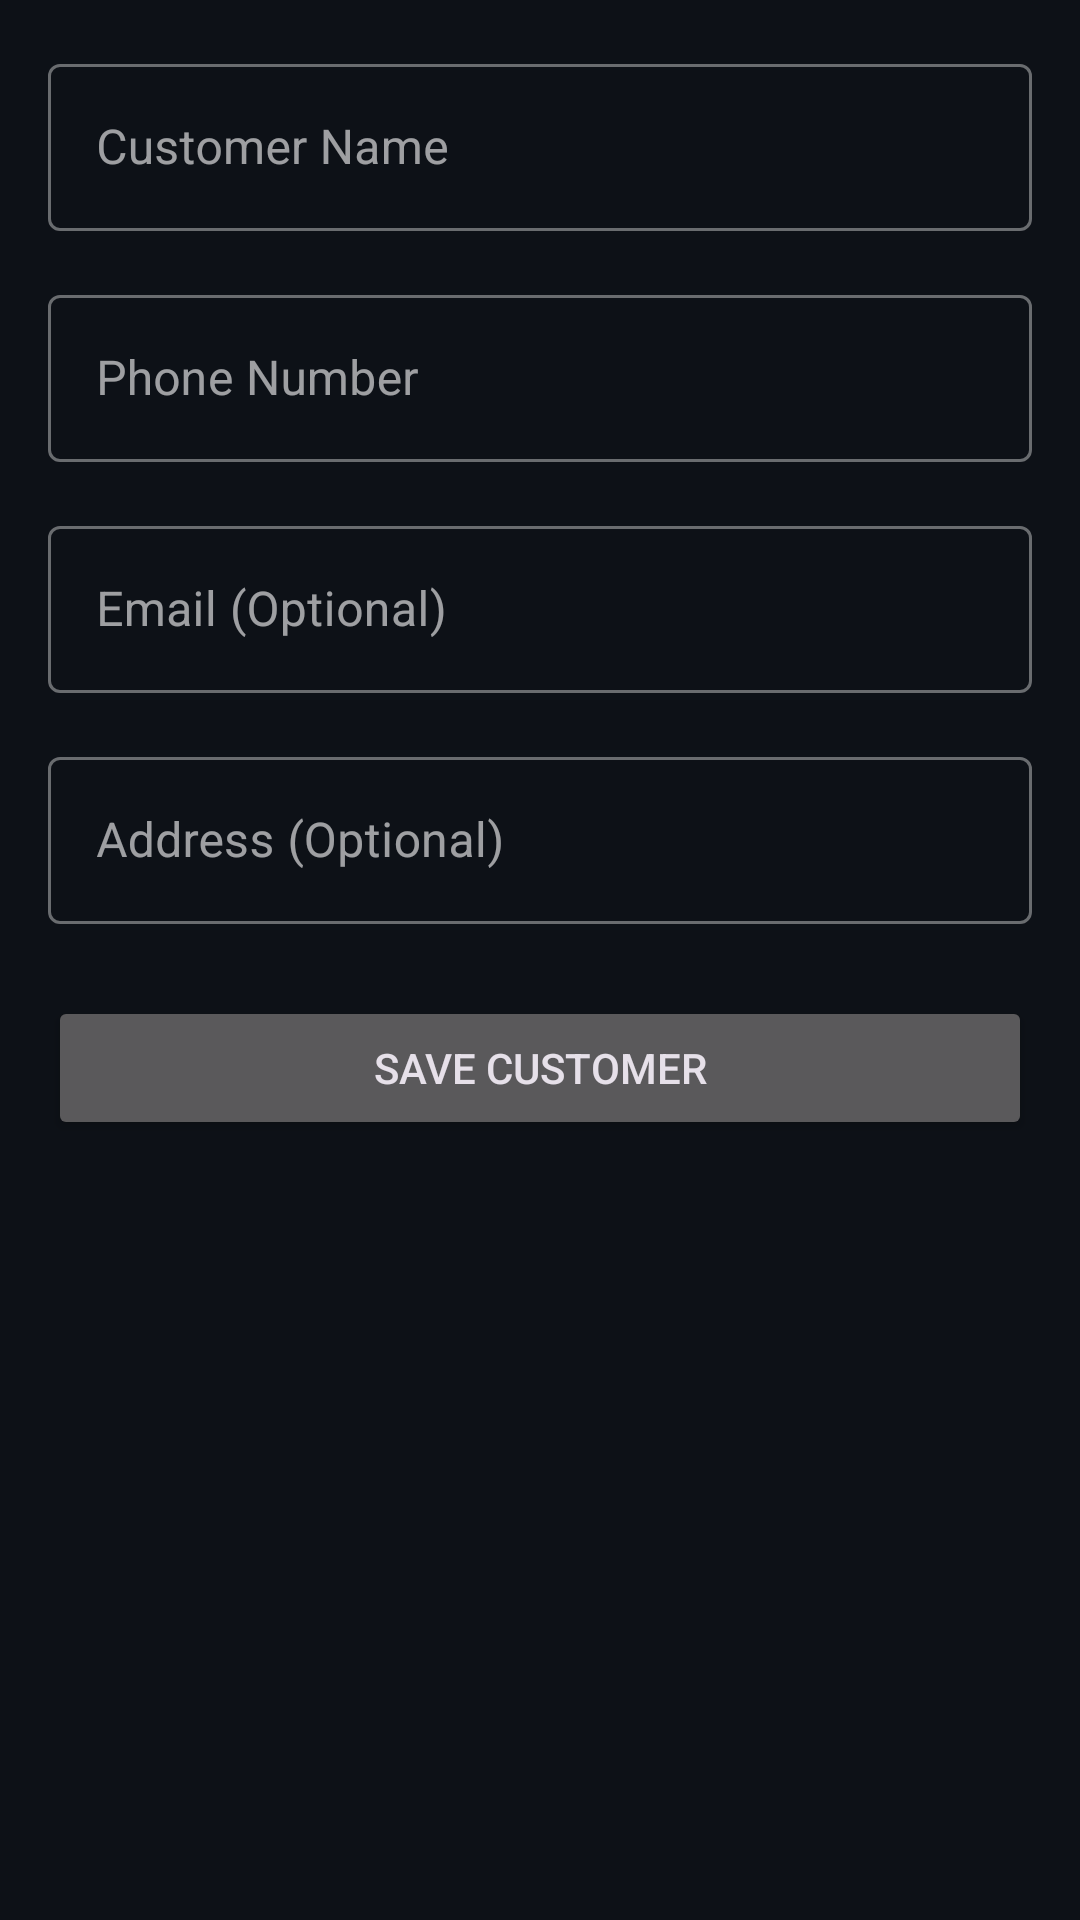

Produce the Android XML layout that renders to this screen, including the resource entries it uses.
<!-- AndroidManifest.xml: application theme Theme.Pos -->
<!-- res/layout/fragment_customer_detail.xml -->
<?xml version="1.0" encoding="utf-8"?>
<ScrollView xmlns:android="http://schemas.android.com/apk/res/android"
    xmlns:app="http://schemas.android.com/apk/res-auto"
    xmlns:tools="http://schemas.android.com/tools"
    android:layout_width="match_parent"
    android:layout_height="match_parent"
    android:fillViewport="true"
    tools:context=".ui.customer.CustomerDetailFragment">

    <LinearLayout
        android:layout_width="match_parent"
        android:layout_height="wrap_content"
        android:orientation="vertical"
        android:padding="16dp">

        <com.google.android.material.textfield.TextInputLayout
            android:id="@+id/til_name"
            style="@style/Widget.MaterialComponents.TextInputLayout.OutlinedBox"
            android:layout_width="match_parent"
            android:layout_height="wrap_content"
            android:layout_marginBottom="16dp"
            android:hint="Customer Name">

            <com.google.android.material.textfield.TextInputEditText
                android:id="@+id/et_name"
                android:layout_width="match_parent"
                android:layout_height="wrap_content"
                android:inputType="textPersonName" />
        </com.google.android.material.textfield.TextInputLayout>

        <com.google.android.material.textfield.TextInputLayout
            android:id="@+id/til_phone"
            style="@style/Widget.MaterialComponents.TextInputLayout.OutlinedBox"
            android:layout_width="match_parent"
            android:layout_height="wrap_content"
            android:layout_marginBottom="16dp"
            android:hint="Phone Number">

            <com.google.android.material.textfield.TextInputEditText
                android:id="@+id/et_phone"
                android:layout_width="match_parent"
                android:layout_height="wrap_content"
                android:inputType="phone" />
        </com.google.android.material.textfield.TextInputLayout>

        <com.google.android.material.textfield.TextInputLayout
            android:id="@+id/til_email"
            style="@style/Widget.MaterialComponents.TextInputLayout.OutlinedBox"
            android:layout_width="match_parent"
            android:layout_height="wrap_content"
            android:layout_marginBottom="16dp"
            android:hint="Email (Optional)">

            <com.google.android.material.textfield.TextInputEditText
                android:id="@+id/et_email"
                android:layout_width="match_parent"
                android:layout_height="wrap_content"
                android:inputType="textEmailAddress" />
        </com.google.android.material.textfield.TextInputLayout>

        <com.google.android.material.textfield.TextInputLayout
            android:id="@+id/til_address"
            style="@style/Widget.MaterialComponents.TextInputLayout.OutlinedBox"
            android:layout_width="match_parent"
            android:layout_height="wrap_content"
            android:layout_marginBottom="24dp"
            android:hint="Address (Optional)">

            <com.google.android.material.textfield.TextInputEditText
                android:id="@+id/et_address"
                android:layout_width="match_parent"
                android:layout_height="wrap_content"
                android:inputType="textPostalAddress"
                android:minLines="2" />
        </com.google.android.material.textfield.TextInputLayout>

        <Button
            android:id="@+id/btn_save"
            android:layout_width="match_parent"
            android:layout_height="wrap_content"
            android:text="Save Customer" />

        <Button
            android:id="@+id/btn_delete"
            style="@style/Widget.MaterialComponents.Button.TextButton"
            android:layout_width="match_parent"
            android:layout_height="wrap_content"
            android:layout_marginTop="8dp"
            android:text="Delete Customer"
            android:textColor="?attr/colorError"
            android:visibility="gone"
            tools:visibility="visible" />

    </LinearLayout>
</ScrollView>
<!-- resources referenced by this layout -->
<resources>
  <style name="Theme.Pos" parent="Theme.Material3.Dark.NoActionBar">
          
          <item name="colorPrimary">@color/accent_primary</item>
          <item name="colorPrimaryDark">@color/accent_primary_dark</item>
          <item name="colorPrimaryVariant">@color/accent_primary_dark</item>
          <item name="colorOnPrimary">@color/background_primary</item>
          
          
          <item name="colorSecondary">@color/accent_secondary</item>
          <item name="colorSecondaryVariant">@color/accent_light</item>
          <item name="colorOnSecondary">@color/background_primary</item>
          
          
          <item name="android:colorBackground">@color/background_primary</item>
          <item name="colorSurface">@color/background_secondary</item>
          <item name="colorSurfaceVariant">@color/background_tertiary</item>
          <item name="colorOnSurface">@color/text_primary</item>
          <item name="colorOnSurfaceVariant">@color/text_secondary</item>
          
          
          <item name="android:statusBarColor">@color/background_primary</item>
          <item name="android:navigationBarColor">@color/background_secondary</item>
          
          
          <item name="colorError">@color/status_error</item>
          <item name="colorOnError">@color/text_primary</item>
      </style>
  <color name="accent_primary">#00BCD4</color>
  <color name="accent_primary_dark">#0097A7</color>
  <color name="background_primary">#0D1117</color>
  <color name="accent_secondary">#26C6DA</color>
  <color name="accent_light">#4DD0E1</color>
  <color name="background_secondary">#161B22</color>
  <color name="background_tertiary">#21262D</color>
  <color name="text_primary">#FFFFFF</color>
  <color name="text_secondary">#8B949E</color>
  <color name="status_error">#EF4444</color>
</resources>
